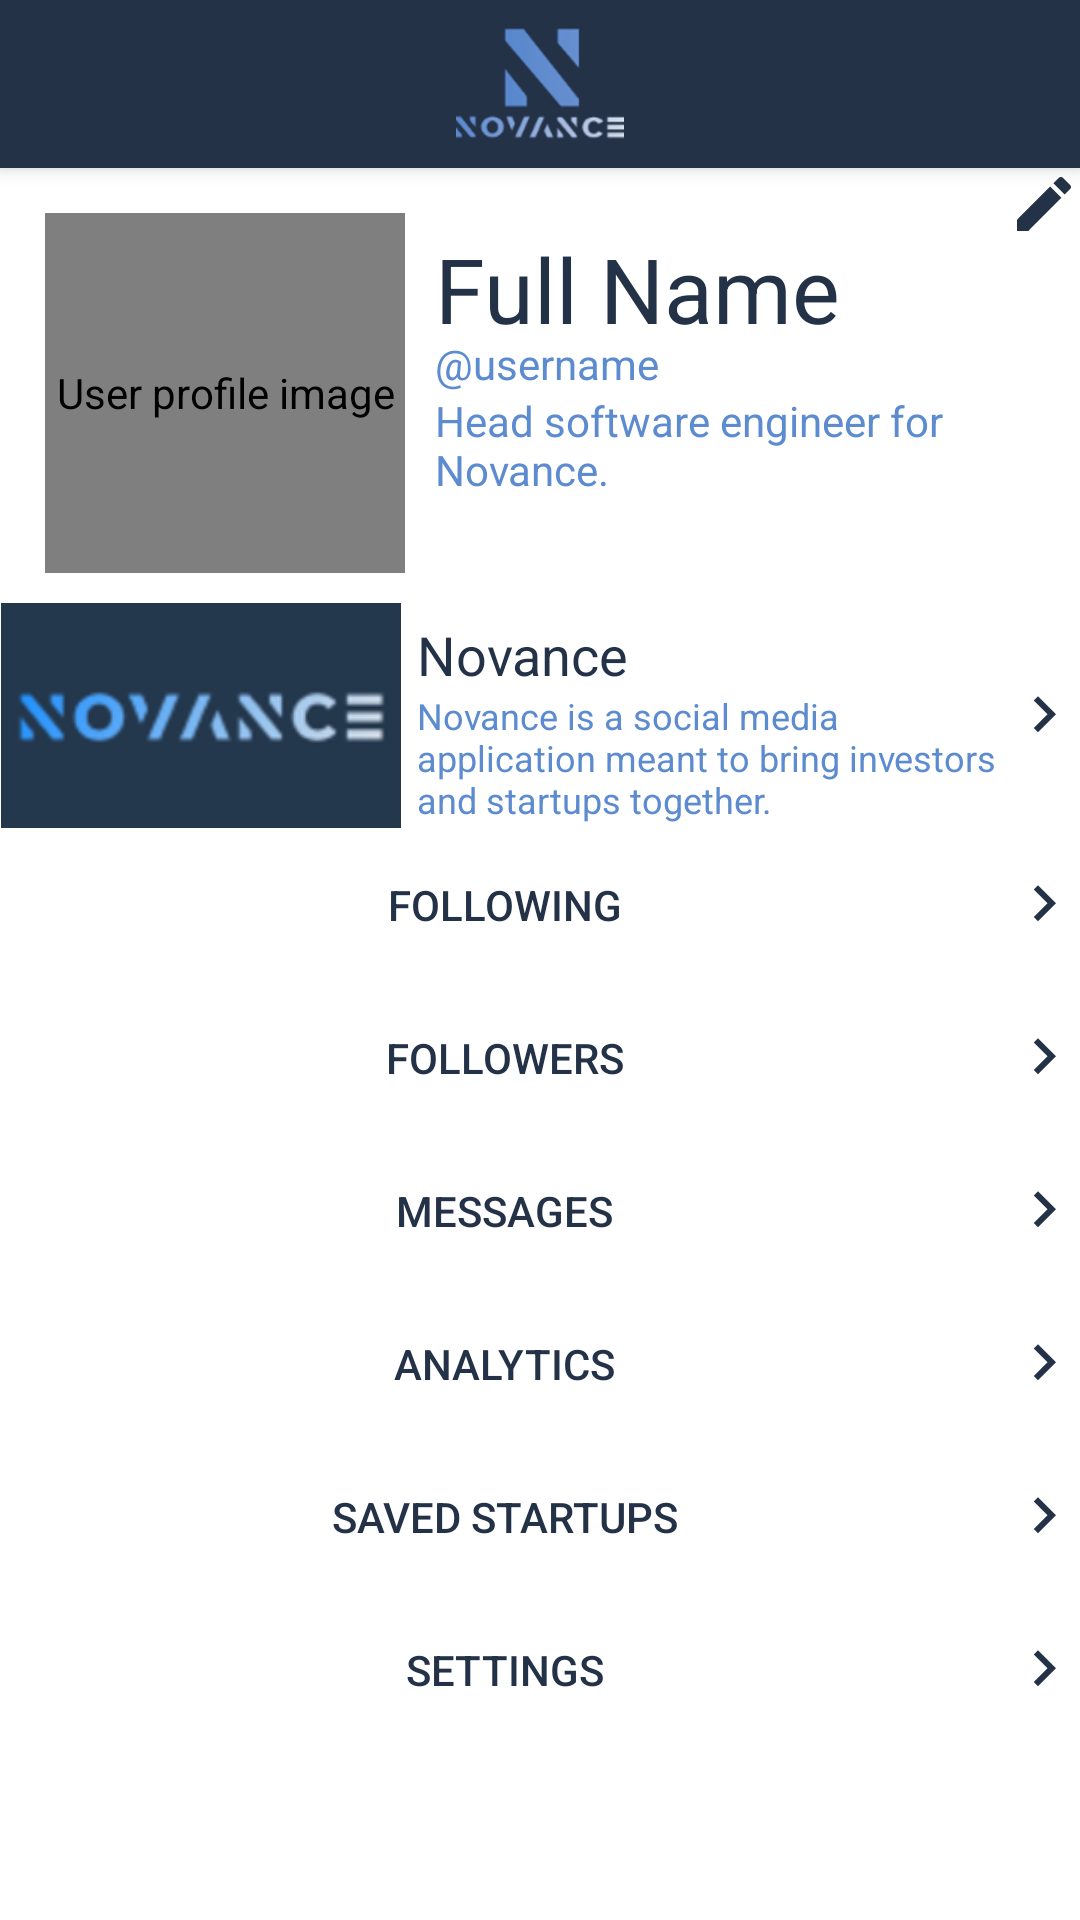

Produce the Android XML layout that renders to this screen, including the resource entries it uses.
<!-- AndroidManifest.xml: application theme AppTheme -->
<!-- res/layout/fragment_profile.xml -->
<?xml version="1.0" encoding="utf-8"?>
<RelativeLayout xmlns:android="http://schemas.android.com/apk/res/android"


    xmlns:app="http://schemas.android.com/apk/res-auto"
    xmlns:tools="http://schemas.android.com/tools"
    android:layout_width="match_parent"
    android:layout_height="match_parent"
    android:background="@color/white"
    android:theme="@style/AppTheme">

    <RelativeLayout
        android:id="@+id/startupPreviewLayout"
        android:layout_width="match_parent"
        android:layout_height="wrap_content"
        android:layout_below="@+id/profileImageView"
        android:layout_marginTop="10dp"
        android:background="?android:selectableItemBackground">

        <ImageView
            android:id="@+id/rightArrowImageView"
            android:layout_width="wrap_content"
            android:layout_height="wrap_content"
            android:layout_alignParentEnd="true"
            android:layout_centerInParent="true"
            android:layout_marginEnd="0dp"
            android:contentDescription="@string/right_arrow"
            app:srcCompat="@drawable/ic_keyboard_arrow_right_black_24dp" />

        <ImageView
            android:id="@+id/startupImageView"
            android:layout_width="134dp"
            android:layout_height="75dp"
            android:layout_alignParentStart="true"
            android:layout_alignParentTop="true"
            android:layout_marginStart="0dp"
            android:layout_marginTop="0dp"
            android:contentDescription="@string/startup_cover_image"
            app:srcCompat="@drawable/sample_startup_cover_image" />

        

        <TextView
            android:id="@+id/startupNameTextView"
            android:layout_width="wrap_content"
            android:layout_height="wrap_content"
            android:layout_alignParentTop="true"
            android:layout_marginStart="5dp"
            android:layout_marginTop="5dp"
            android:layout_toStartOf="@id/rightArrowImageView"
            android:layout_toEndOf="@+id/startupImageView"
            android:text="@string/novance"
            android:textColor="@color/novance_blue"
            android:textSize="18sp" />

        <TextView
            android:id="@+id/startupDescriptionTextView"
            android:layout_width="wrap_content"
            android:layout_height="wrap_content"
            android:layout_below="@+id/startupNameTextView"
            android:layout_marginStart="5dp"
            android:layout_marginTop="0dp"
            android:layout_marginEnd="0dp"
            android:layout_toStartOf="@+id/rightArrowImageView"
            android:layout_toEndOf="@+id/startupImageView"
            android:text="@string/sample_startup_description"
            android:textColor="@color/novance_mid_blue"
            android:textSize="12sp" />

    </RelativeLayout>

    <include
        android:id="@+id/toolbar"
        layout="@layout/toolbar"></include>

    <TextView
        android:id="@+id/usernameTextView"
        android:layout_width="wrap_content"
        android:layout_height="wrap_content"
        android:layout_below="@+id/nameTextView"
        android:layout_marginStart="10dp"
        android:layout_marginTop="-5dp"
        android:layout_toEndOf="@+id/profileImageView"
        android:text="@string/atUsername"
        android:textColor="@color/novance_mid_blue" />

    <de.hdodenhof.circleimageview.CircleImageView
        android:id="@+id/profileImageView"
        android:layout_width="120dp"
        android:layout_height="120dp"
        android:layout_below="@+id/toolbar"
        android:layout_alignParentStart="true"
        android:layout_marginStart="15dp"
        android:layout_marginTop="15dp"
        android:contentDescription="@string/user_profile_image"
        android:src="@drawable/ic_account_circle_black_120dp" />

    <TextView
        android:id="@+id/nameTextView"
        android:layout_width="wrap_content"
        android:layout_height="wrap_content"
        android:layout_below="@+id/toolbar"
        android:layout_marginStart="10dp"
        android:layout_marginTop="20dp"
        android:layout_toEndOf="@+id/profileImageView"
        android:text="@string/full_name"
        android:textColor="@color/novance_blue"
        android:textSize="30sp" />

    <TextView
        android:id="@+id/biTextView"
        android:layout_width="wrap_content"
        android:layout_height="wrap_content"
        android:layout_below="@+id/usernameTextView"
        android:layout_marginStart="10dp"
        android:layout_marginTop="0dp"
        android:layout_toEndOf="@+id/profileImageView"
        android:text="@string/sample_bio"
        android:textColor="@color/novance_mid_blue" />

    <LinearLayout
        android:layout_width="match_parent"
        android:layout_height="325dp"
        android:layout_below="@+id/startupPreviewLayout"
        android:layout_alignParentBottom="true"
        android:layout_marginTop="0dp"
        android:layout_marginBottom="58dp"
        android:orientation="vertical">

        <Button
            android:id="@+id/followingBtn"
            android:layout_width="match_parent"
            android:layout_height="60dp"
            android:layout_marginTop="0dp"
            android:layout_weight="1"
            android:background="#FFFFFF"
            android:drawableEnd="@drawable/ic_keyboard_arrow_right_black_24dp"
            android:text="@string/following"
            android:textColor="@color/novance_blue" />

        <Button
            android:id="@+id/followersBtn"
            android:layout_width="match_parent"
            android:layout_height="60dp"
            android:layout_marginTop="0dp"
            android:layout_weight="1"
            android:background="#FFFFFF"
            android:drawableEnd="@drawable/ic_keyboard_arrow_right_black_24dp"
            android:text="@string/followers"
            android:textColor="@color/novance_blue" />

        <Button
            android:id="@+id/messagesBtn"
            android:layout_width="match_parent"
            android:layout_height="60dp"
            android:layout_marginTop="0dp"
            android:layout_weight="1"
            android:background="#FFFFFF"
            android:drawableEnd="@drawable/ic_keyboard_arrow_right_black_24dp"
            android:text="@string/messages"
            android:textColor="@color/novance_blue" />

        <Button
            android:id="@+id/analyticsBtn"
            android:layout_width="match_parent"
            android:layout_height="60dp"
            android:layout_marginTop="0dp"
            android:layout_weight="1"
            android:background="#FFFFFF"
            android:drawableEnd="@drawable/ic_keyboard_arrow_right_black_24dp"
            android:text="@string/analytics"
            android:textColor="@color/novance_blue" />

        <Button
            android:id="@+id/savedStartupsBtn"
            android:layout_width="match_parent"
            android:layout_height="60dp"
            android:layout_marginTop="0dp"
            android:layout_weight="1"
            android:background="#FFFFFF"
            android:drawableEnd="@drawable/ic_keyboard_arrow_right_black_24dp"
            android:text="@string/saved_startups"
            android:textColor="@color/novance_blue" />

        <Button
            android:id="@+id/settingsBtn"
            android:layout_width="match_parent"
            android:layout_height="60dp"
            android:layout_marginTop="0dp"
            android:layout_weight="1"
            android:background="#FFFFFF"
            android:drawableEnd="@drawable/ic_keyboard_arrow_right_black_24dp"
            android:text="@string/settings"
            android:textColor="@color/novance_blue" />
    </LinearLayout>

    <ImageView
        android:id="@+id/editProfileImageView"
        android:layout_width="wrap_content"
        android:layout_height="wrap_content"
        android:layout_below="@+id/toolbar"
        android:layout_alignParentEnd="true"
        android:layout_marginTop="0dp"
        android:layout_marginEnd="0dp"
        android:contentDescription="@string/edit_profile"
        app:srcCompat="@drawable/ic_edit_black_24dp" />

</RelativeLayout>
<!-- res/layout/toolbar.xml (included above) -->
<?xml version="1.0" encoding="utf-8"?>
<androidx.appcompat.widget.Toolbar xmlns:android="http://schemas.android.com/apk/res/android"
    android:layout_width="match_parent"
    android:layout_height="wrap_content"
    android:background="@color/novance_blue"
    android:elevation="4dp">

    <ImageView
        android:id="@+id/toolbar_logo"
        android:layout_width="wrap_content"
        android:layout_height="wrap_content"
        android:layout_gravity="center"
        android:contentDescription="@string/toolbar_logo"
        android:src="@drawable/action_bar_novance" />

</androidx.appcompat.widget.Toolbar>
<!-- resources referenced by this layout -->
<resources>
  <color name="novance_blue">#243248</color>
  <color name="novance_mid_blue">#5C8BCF</color>
  <color name="white">#FFFFFF</color>
  <!-- drawable action_bar_novance: png bitmap (drawable-hdpi, 6199 bytes) -->
  <!-- drawable ic_edit_black_24dp (drawable) -->
  <vector android:height="24dp" android:tint="#243248"
      android:viewportHeight="24.0" android:viewportWidth="24.0"
      android:width="24dp" xmlns:android="http://schemas.android.com/apk/res/android">
      <path android:fillColor="#FF000000" android:pathData="M3,17.25V21h3.75L17.81,9.94l-3.75,-3.75L3,17.25zM20.71,7.04c0.39,-0.39 0.39,-1.02 0,-1.41l-2.34,-2.34c-0.39,-0.39 -1.02,-0.39 -1.41,0l-1.83,1.83 3.75,3.75 1.83,-1.83z"/>
  </vector>
  <!-- drawable ic_keyboard_arrow_right_black_24dp (drawable) -->
  <vector android:height="24dp" android:tint="#243248"
      android:viewportHeight="24.0" android:viewportWidth="24.0"
      android:width="24dp" xmlns:android="http://schemas.android.com/apk/res/android">
      <path android:fillColor="#FF000000" android:pathData="M8.59,16.34l4.58,-4.59 -4.58,-4.59L10,5.75l6,6 -6,6z"/>
  </vector>
  <!-- drawable sample_startup_cover_image: png bitmap (drawable-hdpi, 3473 bytes) -->
  <string name="analytics">Analytics</string>
  <string name="atUsername">\@username</string>
  <string name="edit_profile">Edit Profile</string>
  <string name="followers">Followers</string>
  <string name="following">Following</string>
  <string name="full_name">Full Name</string>
  <string name="messages">Messages</string>
  <string name="novance">Novance</string>
  <string name="right_arrow">Right arrow</string>
  <string name="sample_bio">Head software engineer for Novance.</string>
  <string name="sample_startup_description">Novance is a social media application meant to bring investors and startups together.</string>
  <string name="saved_startups">Saved Startups</string>
  <string name="settings">Settings</string>
  <string name="startup_cover_image">Startup cover image</string>
  <string name="toolbar_logo">Toolbar Logo</string>
  <string name="user_profile_image">User profile image</string>
  <style name="AppTheme" parent="Theme.AppCompat.NoActionBar">
          <item name="colorPrimary">@color/novance_blue</item>
          <item name="android:autofilledHighlight">@android:color/transparent</item>
      </style>
</resources>
